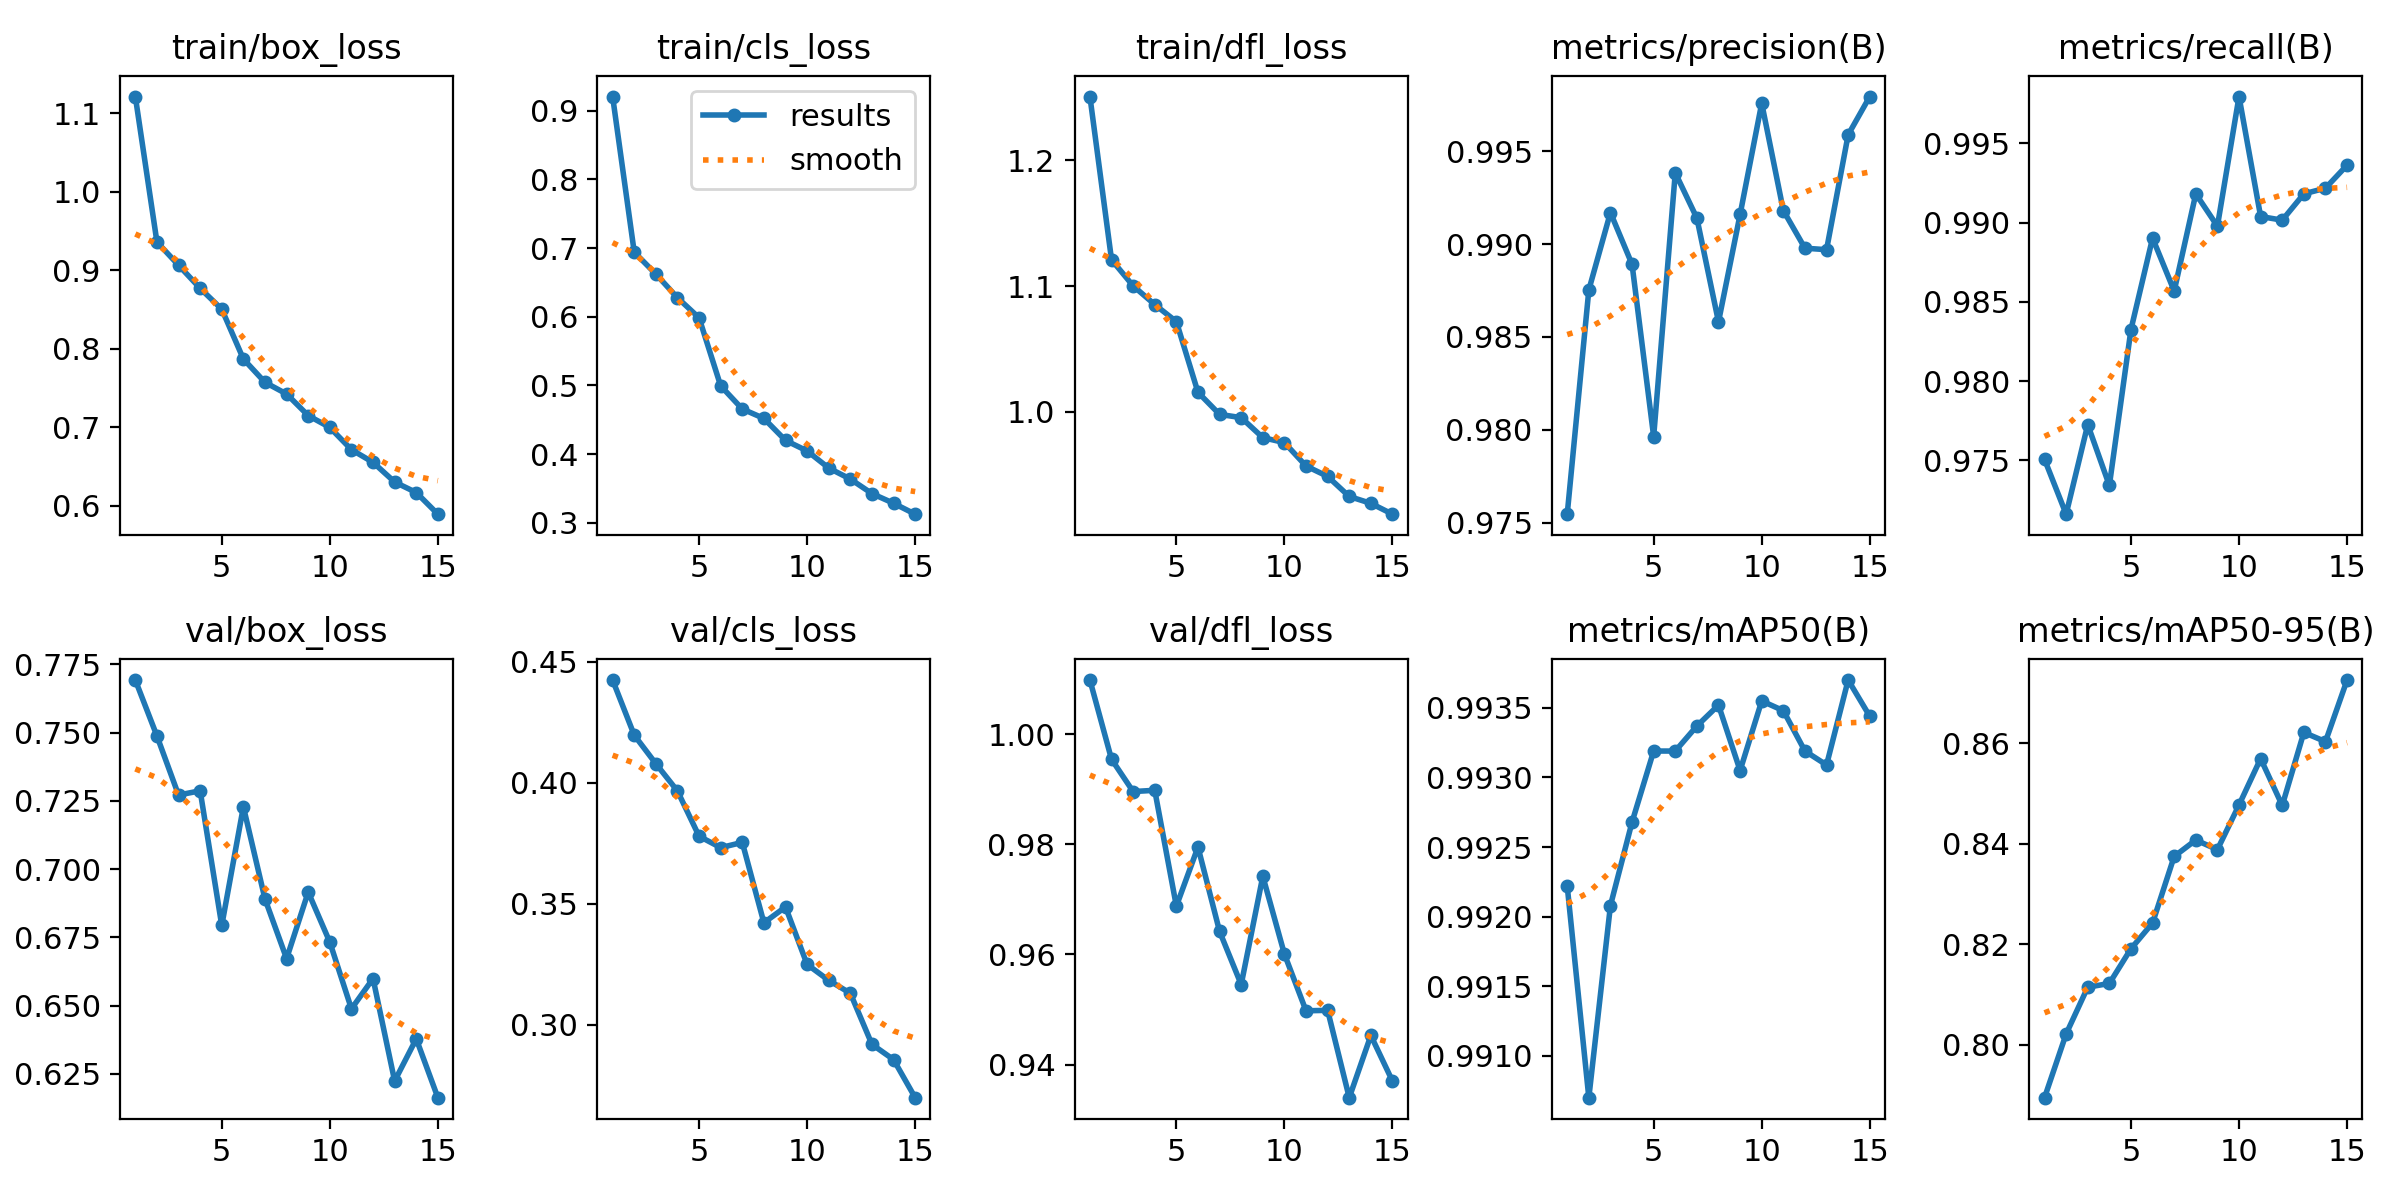

Data behind this chart, as committed beside it:
epoch, time, train/box_loss, train/cls_loss, train/dfl_loss, metrics/precision(B), metrics/recall(B), metrics/mAP50(B), metrics/mAP50-95(B), val/box_loss, val/cls_loss, val/dfl_loss, lr/pg0, lr/pg1, lr/pg2
1, 188.4, 1.121, 0.9206, 1.251, 0.9755, 0.9751, 0.9922, 0.7894, 0.7693, 0.4424, 1.01, 0.0006656, 0.0006656, 0.0006656
2, 375, 0.9358, 0.6941, 1.121, 0.9875, 0.9716, 0.9907, 0.8021, 0.7488, 0.4196, 0.9954, 0.001244, 0.001244, 0.001244
3, 561.2, 0.9063, 0.6622, 1.1, 0.9917, 0.9773, 0.9921, 0.8114, 0.7271, 0.4078, 0.9896, 0.001735, 0.001735, 0.001735
4, 747.3, 0.8768, 0.6277, 1.085, 0.9889, 0.9734, 0.9927, 0.8122, 0.7287, 0.3966, 0.9898, 0.001604, 0.001604, 0.001604
5, 933.4, 0.8502, 0.5985, 1.072, 0.9796, 0.9833, 0.9932, 0.8191, 0.6793, 0.3779, 0.9688, 0.001472, 0.001472, 0.001472
6, 1140, 0.7867, 0.4994, 1.015, 0.9938, 0.989, 0.9932, 0.8242, 0.7228, 0.3732, 0.9795, 0.00134, 0.00134, 0.00134
7, 1326, 0.757, 0.4657, 0.9979, 0.9914, 0.9857, 0.9934, 0.8375, 0.6891, 0.3754, 0.9642, 0.001208, 0.001208, 0.001208
8, 1512, 0.7422, 0.452, 0.9952, 0.9858, 0.9918, 0.9935, 0.8407, 0.6672, 0.3422, 0.9545, 0.001076, 0.001076, 0.001076
9, 1697, 0.7147, 0.42, 0.9794, 0.9916, 0.9898, 0.993, 0.8388, 0.6916, 0.3487, 0.9742, 0.000944, 0.000944, 0.000944
10, 1883, 0.6996, 0.4047, 0.9754, 0.9976, 0.998, 0.9936, 0.8477, 0.6733, 0.325, 0.9601, 0.000812, 0.000812, 0.000812
11, 2068, 0.6712, 0.3798, 0.9568, 0.9918, 0.9904, 0.9935, 0.8569, 0.6488, 0.3184, 0.9498, 0.00068, 0.00068, 0.00068
12, 2254, 0.6551, 0.3637, 0.9485, 0.9898, 0.9902, 0.9932, 0.8476, 0.6599, 0.3131, 0.9499, 0.000548, 0.000548, 0.000548
13, 2440, 0.63, 0.3426, 0.9325, 0.9897, 0.9918, 0.9931, 0.8621, 0.6223, 0.292, 0.934, 0.000416, 0.000416, 0.000416
14, 2625, 0.6166, 0.3285, 0.927, 0.9959, 0.9922, 0.9937, 0.8603, 0.6378, 0.2857, 0.9453, 0.000284, 0.000284, 0.000284
15, 2811, 0.589, 0.3126, 0.9184, 0.998, 0.9936, 0.9934, 0.8726, 0.6162, 0.27, 0.937, 0.000152, 0.000152, 0.000152
